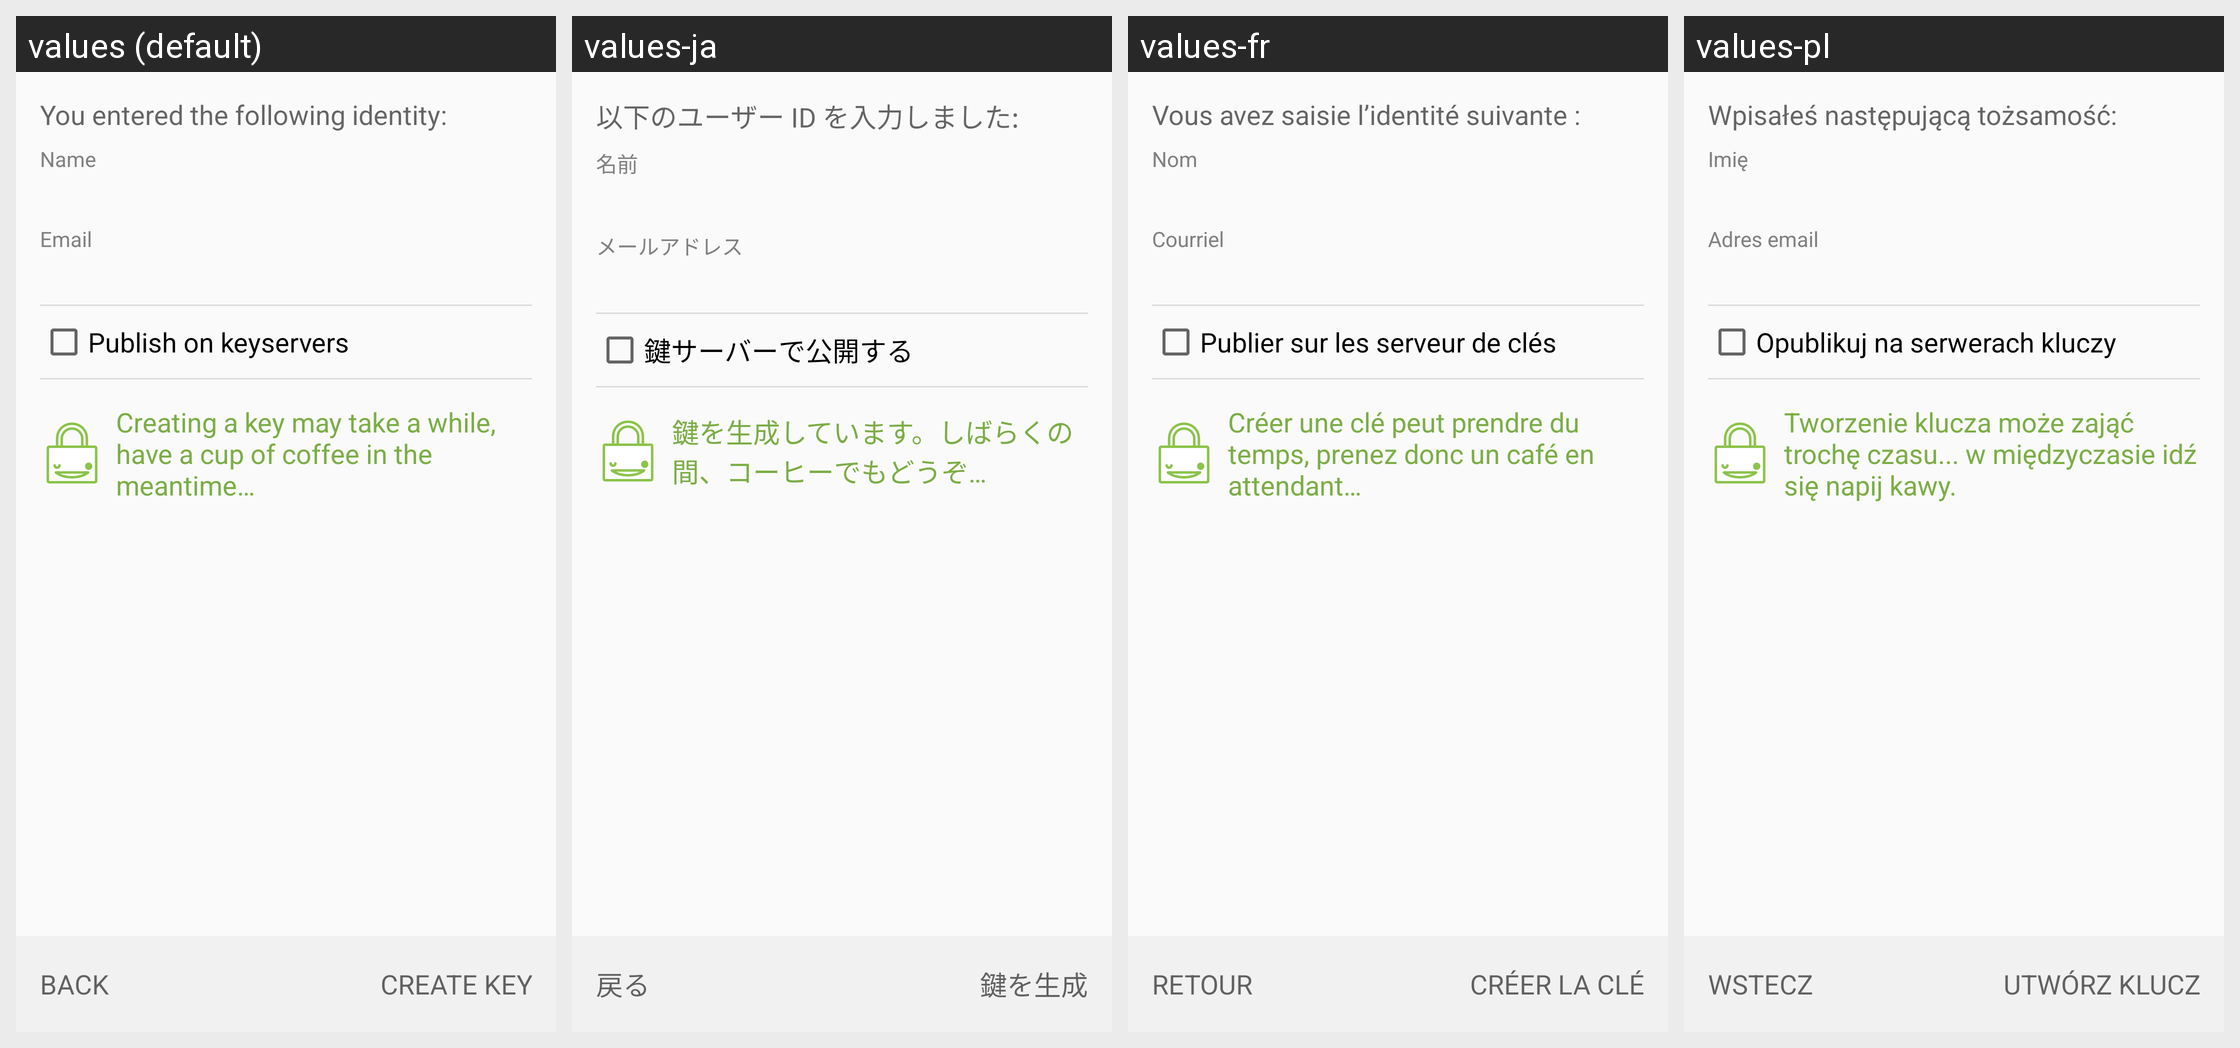

The Android screen above is rendered under several locales of the same app. Produce the string resources it draws, with the default and per-locale values.
Android screen res/layout/create_key_final_fragment.xml rendered under 4 locales, left to right: values (default), values-ja, values-fr, values-pl. Device: Nexus 5 (rendered at 1080×1920; each locale shown at half size, 540×960, under a caption strip naming it); theme Theme.Keychain.Light.
Other locales in the repository, not shown: values-ar, values-br, values-ca, values-cs, values-cs-rCZ, values-da, values-de, values-el, values-eo, values-es, values-es-rCO, values-es-rMX, values-et, values-eu, values-fa, values-fi, values-gl, values-gu, values-hi, values-hu, values-id, values-it, values-it-rIT, values-kn, values-ko, values-la, values-ml, values-nb, values-nl, values-nl-rBE, values-nl-rNL, values-pt-rBR, values-pt-rPT, values-ro, values-ru, values-sl, values-sr, values-sv, values-te, values-th, values-tr, values-uk, values-vi, values-zh, values-zh-rTW.
Strings drawn on this screen, with the default value and each locale's value (text and hints the layout hard-codes, and strings that could not be matched under every locale, appear in the picture but are not listed):

create_key_final_text
  values: You entered the following identity:
  values-ja: 以下のユーザー ID を入力しました:
  values-fr: Vous avez saisie l’identité suivante :
  values-pl: Wpisałeś następującą tożsamość:

label_name
  values: Name
  values-ja: 名前
  values-fr: Nom
  values-pl: Imię

label_email
  values: Email
  values-ja: メールアドレス
  values-fr: Courriel
  values-pl: Adres email

create_key_upload
  values: Publish on keyservers
  values-ja: 鍵サーバーで公開する
  values-fr: Publier sur les serveur de clés
  values-pl: Opublikuj na serwerach kluczy

create_key_final_robot_text
  values: Creating a key may take a while, have a cup of coffee in the meantime…
  values-ja: 鍵を生成しています。しばらくの間、コーヒーでもどうぞ…
  values-fr: Créer une clé peut prendre du temps, prenez donc un café en attendant…
  values-pl: Tworzenie klucza może zająć trochę czasu... w międzyczasie idź się napij kawy.

btn_back
  values: Back
  values-ja: 戻る
  values-fr: Retour
  values-pl: Wstecz

btn_create_key
  values: Create key
  values-ja: 鍵を生成
  values-fr: Créer la clé
  values-pl: Utwórz klucz
